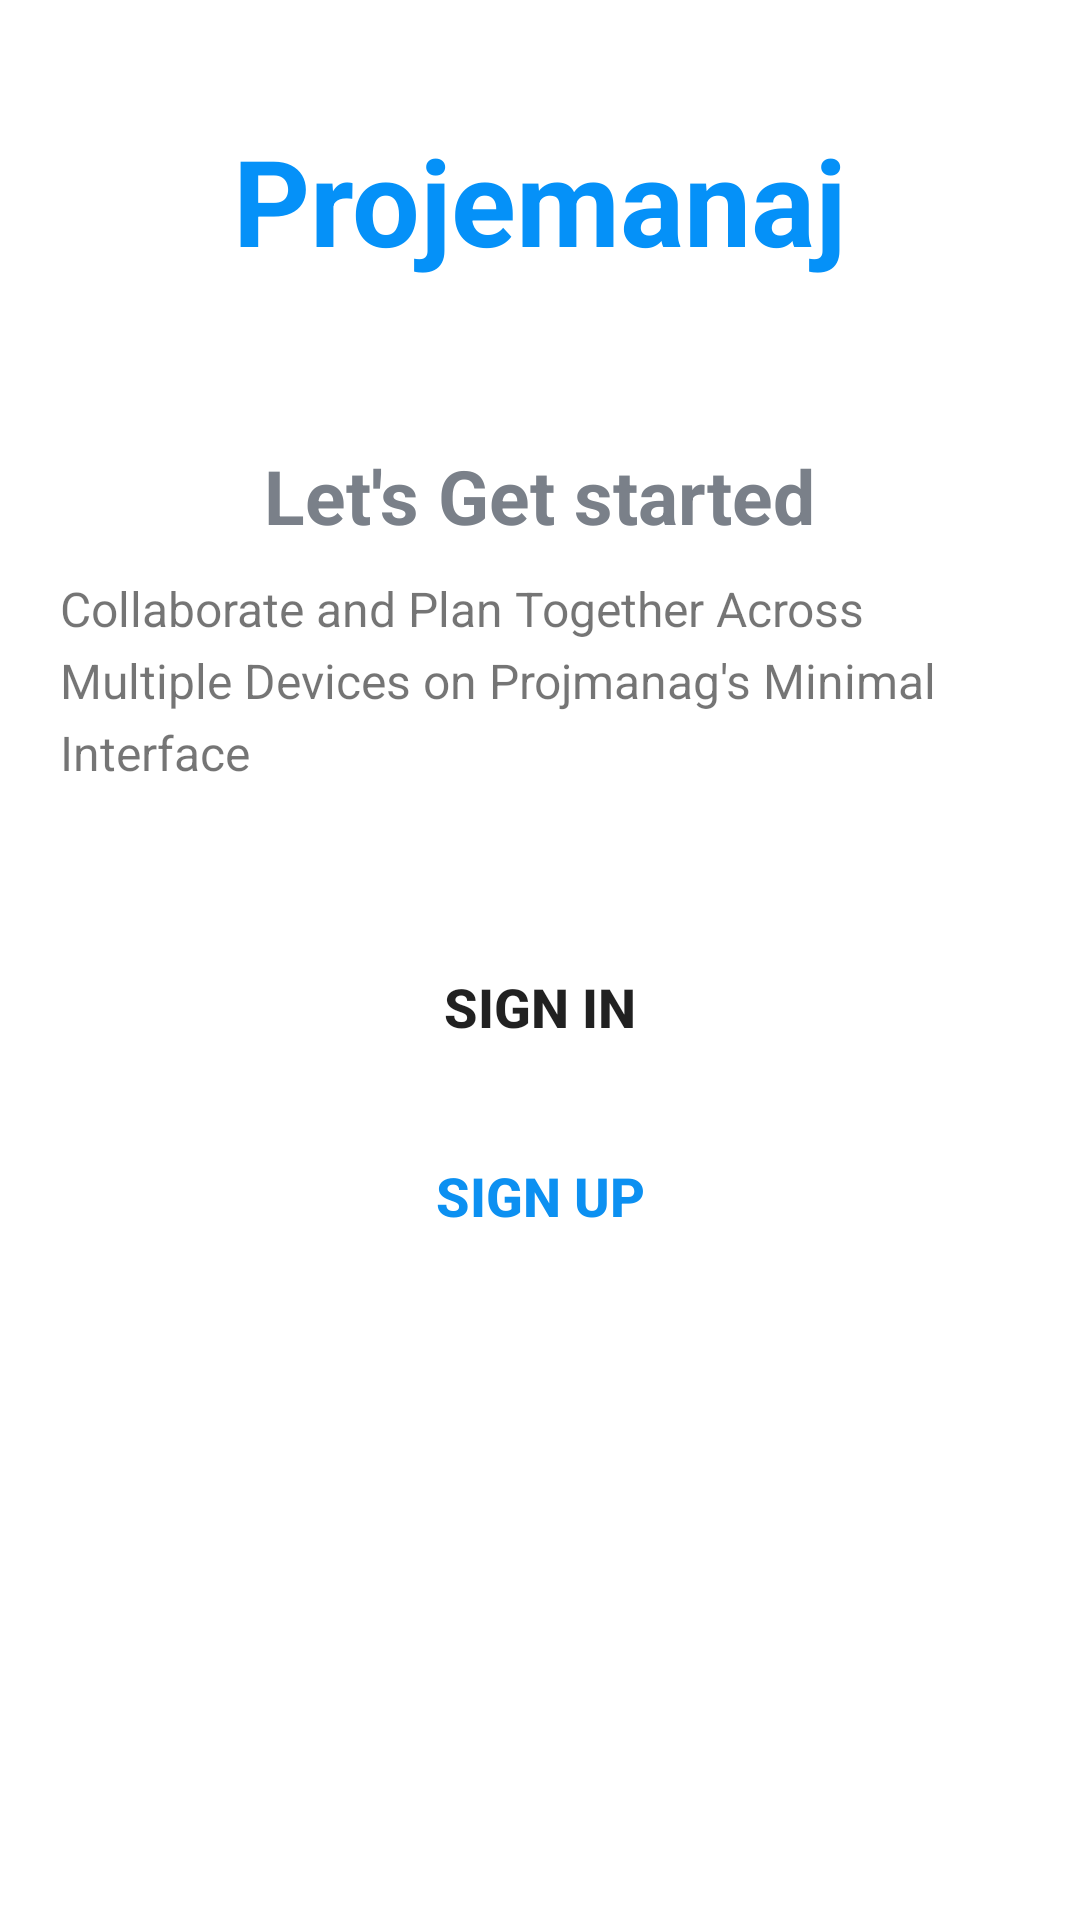

Here is an Android app screen rendered from its layout file. Give the layout XML and the strings, colors and styles it references.
<!-- AndroidManifest.xml: activity theme Theme.Projemanaj.NoActionBar -->
<!-- res/layout/activity_intro.xml -->
<?xml version="1.0" encoding="utf-8"?>
<ScrollView xmlns:android="http://schemas.android.com/apk/res/android"
    xmlns:app="http://schemas.android.com/apk/res-auto"
    xmlns:tools="http://schemas.android.com/tools"
    android:layout_height="match_parent"
    android:layout_width="match_parent">

    <LinearLayout
        android:layout_width="match_parent"
        android:layout_height="wrap_content"
        android:background="@drawable/intro_background"
        android:gravity="center_horizontal"
        android:orientation="vertical"
        tools:context=".activities.IntroActivity">

        <TextView
            android:id="@+id/tv_app_name"
            android:layout_width="wrap_content"
            android:layout_height="wrap_content"
            android:layout_marginTop="@dimen/intro_screen_title_text_marginTop"
            android:text="@string/app_name"
            android:textColor="@color/colorPrimaryDark"
            android:textSize="@dimen/intro_screen_title_text_size"
            android:textStyle="bold" />

        <ImageView
            android:layout_width="wrap_content"
            android:layout_height="wrap_content"
            android:layout_marginTop="@dimen/intro_screen_image_marginTop"
            android:contentDescription="@string/image_contentDescription"
            android:scaleType="centerCrop"
            android:src="@drawable/ic_task_image" />

        <TextView
            android:layout_width="wrap_content"
            android:layout_height="wrap_content"
            android:layout_marginTop="@dimen/lets_get_started_text_marginTop"
            android:text="@string/let_s_get_started_text"
            android:textColor="@color/secondary_text_color"
            android:textSize="@dimen/lets_get_started_text_size"
            android:textStyle="bold" />

        <TextView
            android:layout_width="match_parent"
            android:layout_height="wrap_content"
            android:layout_marginStart="@dimen/intro_text_marginStartEnd"
            android:layout_marginTop="@dimen/intro_text_marginTop"
            android:layout_marginEnd="@dimen/intro_text_marginStartEnd"
            android:lineSpacingExtra="@dimen/intro_text_line_spacing_extra"
            android:text="@string/intro_text_description"
            android:textSize="@dimen/intro_text_size" />

        <Button
            android:id="@+id/btn_sign_in_intro"
            android:layout_width="match_parent"
            android:layout_height="wrap_content"
            android:layout_marginStart="@dimen/btn_marginStartEnd"
            android:layout_marginTop="@dimen/intro_screen_sign_in_marginTop"
            android:layout_marginEnd="@dimen/btn_marginStartEnd"
            android:background="@drawable/shape_button_rounded"
            android:paddingTop="@dimen/btn_paddingTopBottom"
            android:paddingBottom="@dimen/btn_paddingTopBottom"
            android:text="@string/sign_in"
            android:textSize="@dimen/btn_text_size"
            android:textStyle="bold"
            app:backgroundTint="@null" />

        <Button
            android:id="@+id/btn_sign_up_intro"
            android:layout_width="match_parent"
            android:layout_height="wrap_content"
            android:layout_marginStart="@dimen/btn_marginStartEnd"
            android:layout_marginTop="@dimen/intro_screen_sign_up_marginTop"
            android:layout_marginEnd="@dimen/btn_marginStartEnd"
            android:background="@drawable/white_border_shape_button_rounded"
            android:paddingTop="@dimen/btn_paddingTopBottom"
            android:paddingBottom="@dimen/btn_paddingTopBottom"
            android:text="@string/sign_up"
            android:textColor="@color/colorPrimary"
            android:textSize="@dimen/btn_text_size"
            android:textStyle="bold"
            app:backgroundTint="@null" />

    </LinearLayout>
</ScrollView>
<!-- resources referenced by this layout -->
<resources>
  <color name="colorPrimary">#0C90F1</color>
  <color name="colorPrimaryDark">#0591F8</color>
  <color name="secondary_text_color">#7A8089</color>
  <dimen name="btn_marginStartEnd">20dp</dimen>
  <dimen name="btn_paddingTopBottom">8dp</dimen>
  <dimen name="btn_text_size">18sp</dimen>
  <dimen name="intro_screen_image_marginTop">30dp</dimen>
  <dimen name="intro_screen_sign_in_marginTop">50dp</dimen>
  <dimen name="intro_screen_sign_up_marginTop">15dp</dimen>
  <dimen name="intro_screen_title_text_marginTop">40dp</dimen>
  <dimen name="intro_screen_title_text_size">40sp</dimen>
  <dimen name="intro_text_line_spacing_extra">5dp</dimen>
  <dimen name="intro_text_marginStartEnd">20dp</dimen>
  <dimen name="intro_text_marginTop">10dp</dimen>
  <dimen name="intro_text_size">16sp</dimen>
  <dimen name="lets_get_started_text_marginTop">25dp</dimen>
  <dimen name="lets_get_started_text_size">25sp</dimen>
  <string name="app_name">Projemanaj</string>
  <string name="image_contentDescription">task image</string>
  <string name="intro_text_description">Collaborate and Plan Together Across Multiple Devices on Projmanag\'s Minimal Interface</string>
  <string name="let_s_get_started_text">Let\'s Get started</string>
  <string name="sign_in">SIGN IN</string>
  <string name="sign_up">SIGN UP</string>
  <style name="Theme.Projemanaj.NoActionBar">
          <item name="windowActionBar">false</item>
          <item name="windowNoTitle">true</item>
  
      </style>
</resources>
